Labelled photos from "MC Pics", an image-classification folder in khalidreemy/Breast-Cancer-Classification. The possible labels are: calcification, mass.

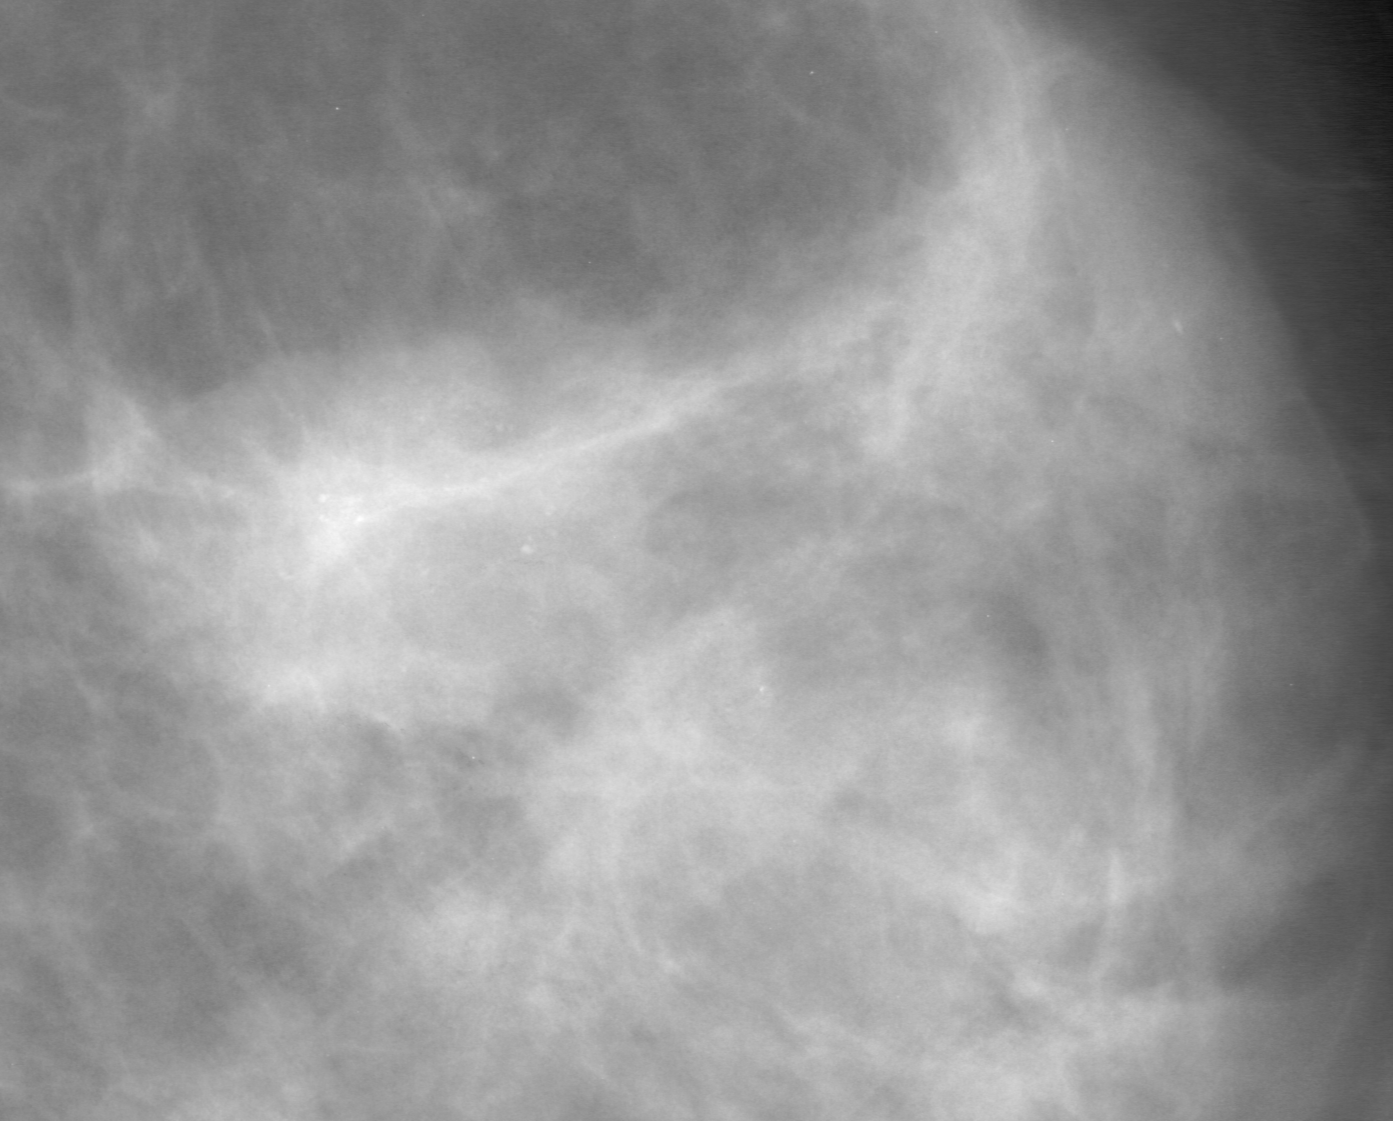
Label: calcification

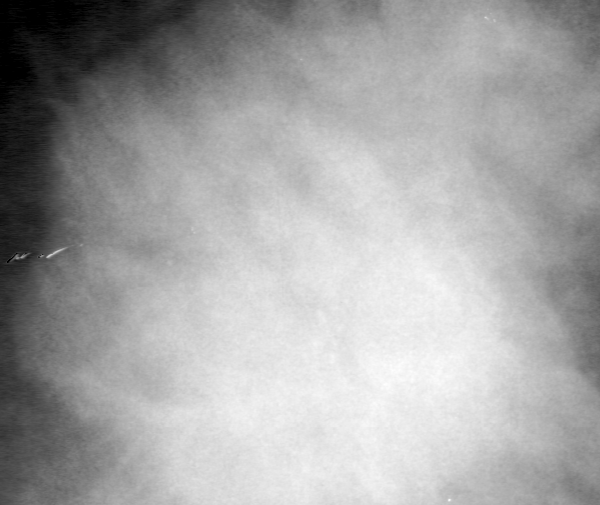
Label: mass

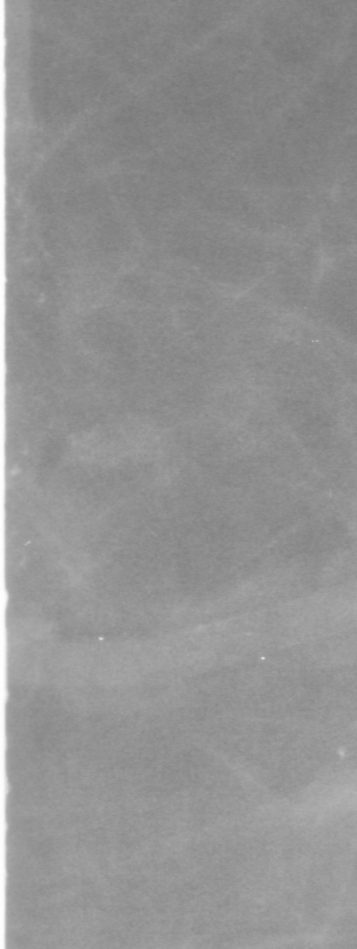
Label: calcification

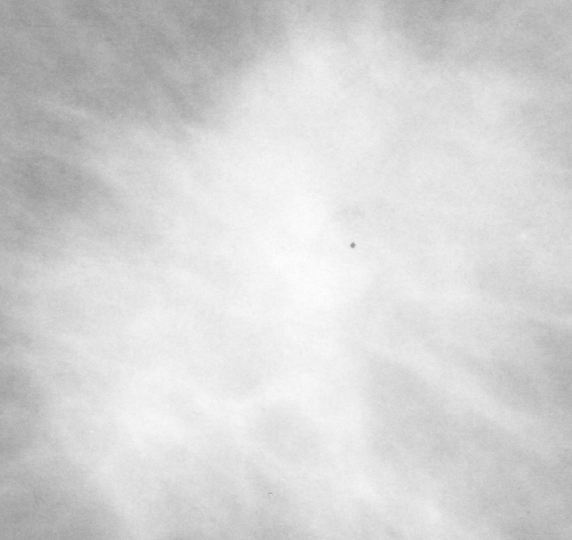
Label: mass

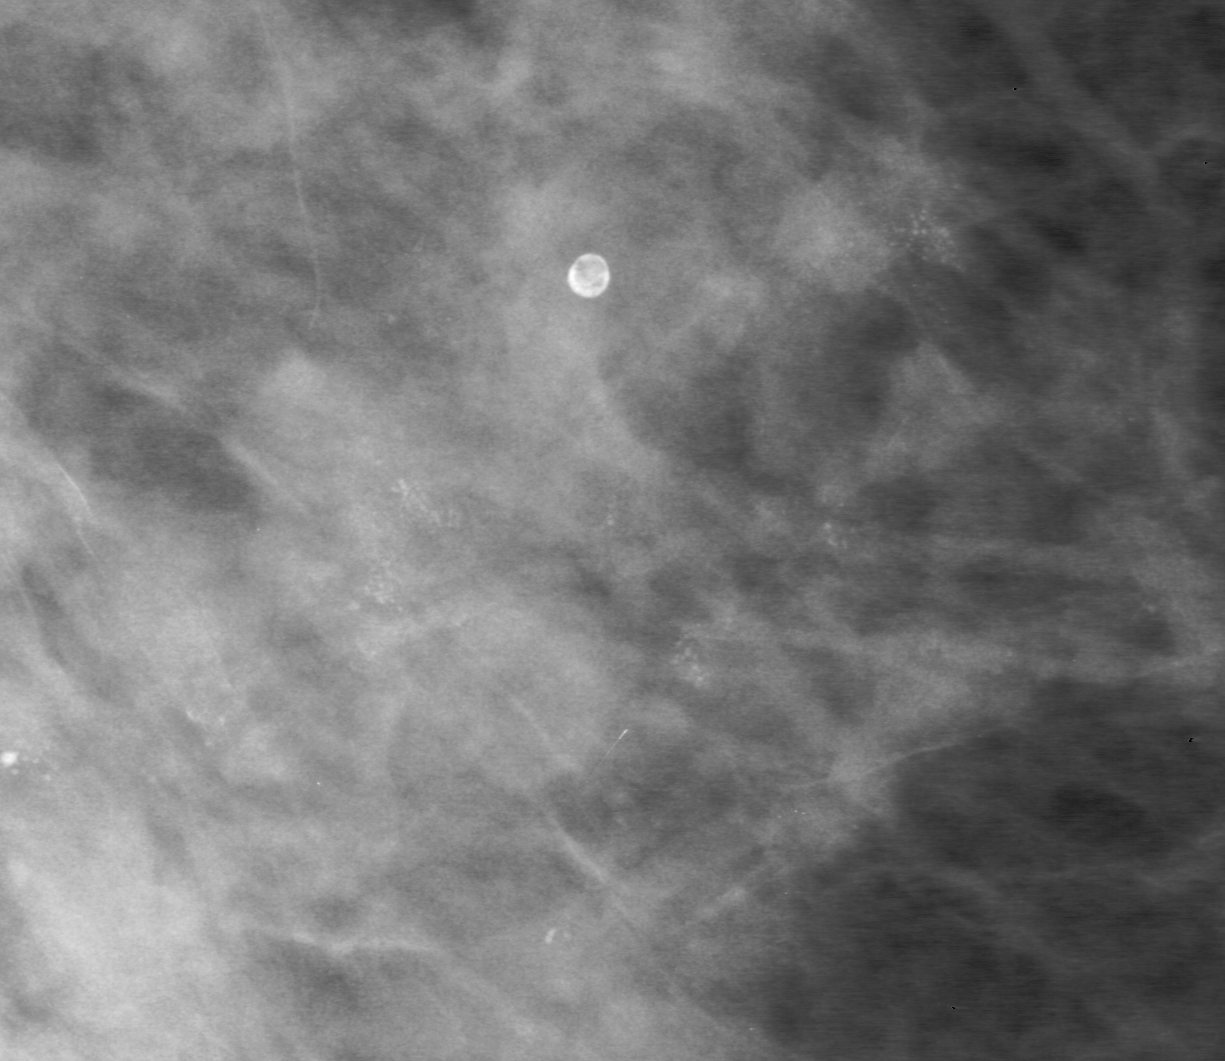
Label: calcification

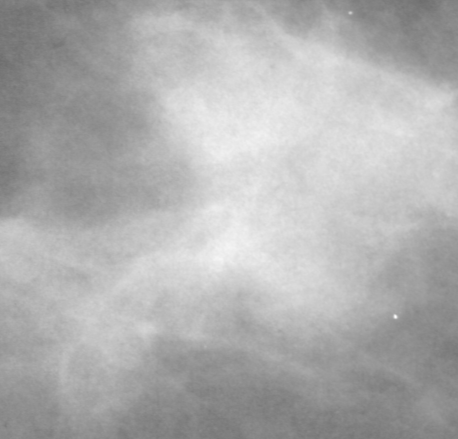
Label: mass
